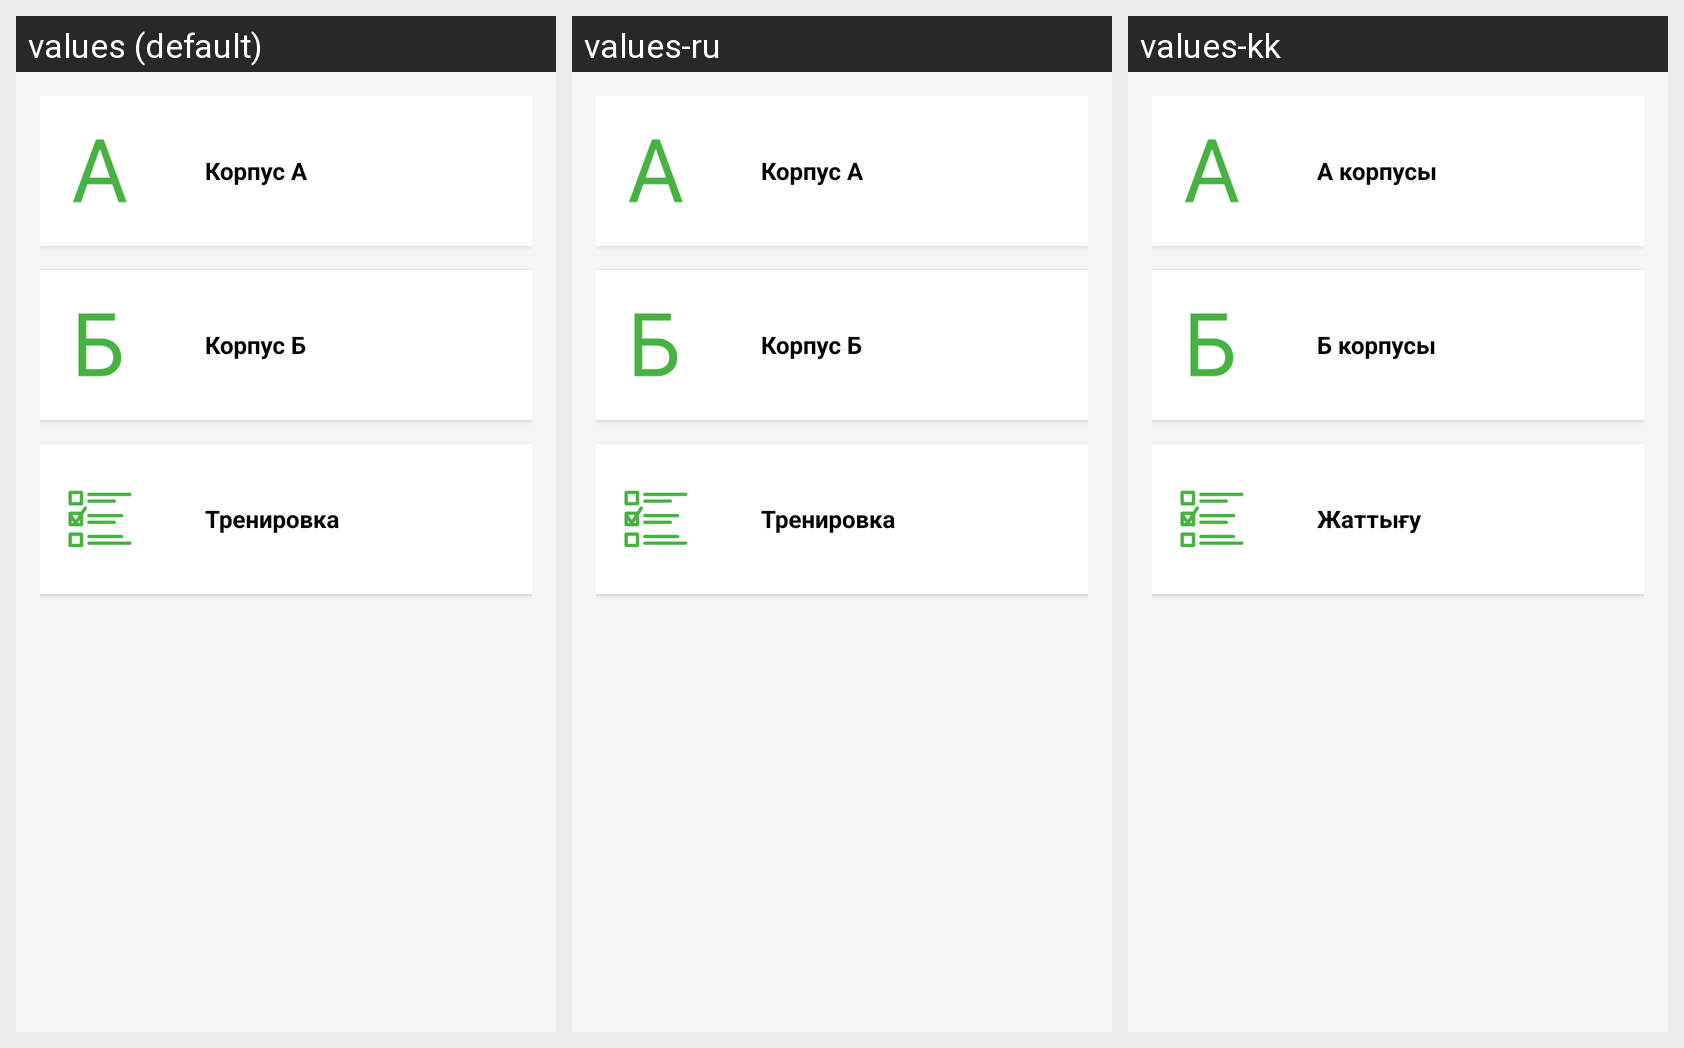

The Android screen above is rendered under several locales of the same app. Produce the string resources it draws, with the default and per-locale values.
Android screen res/layout/select_test.xml rendered under 3 locales, left to right: values (default), values-ru, values-kk. Device: Nexus 5 (rendered at 1080×1920; each locale shown at half size, 540×960, under a caption strip naming it); theme AppTheme.
Strings drawn on this screen, with the default value and each locale's value (text and hints the layout hard-codes, and strings that could not be matched under every locale, appear in the picture but are not listed):

corpusA
  values: Корпус А
  values-ru: Корпус А
  values-kk: А корпусы

corpusB
  values: Корпус Б
  values-ru: Корпус Б
  values-kk: Б корпусы

training
  values: Тренировка
  values-ru: Тренировка
  values-kk: Жаттығу
